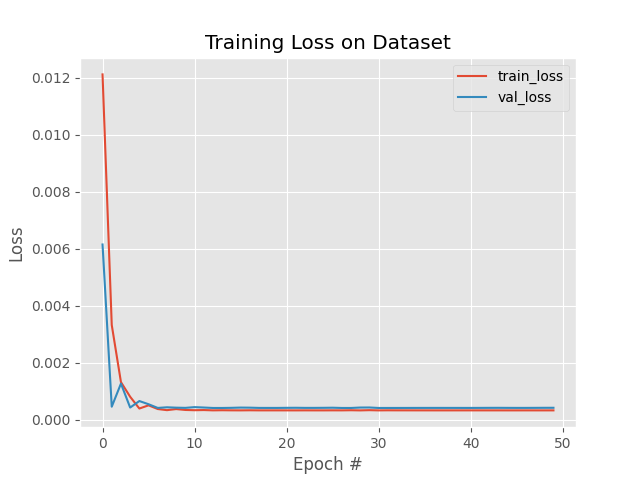

Values plotted in this chart, from the file beside it:
, loss, val_loss, lr
0, 0.01212, 0.006152, 0.001
1, 0.003326, 0.0004567, 0.001
2, 0.00132, 0.001268, 0.001
3, 0.0008056, 0.0004269, 0.001
4, 0.0003921, 0.0006553, 0.001
5, 0.0005043, 0.0005431, 0.001
6, 0.0003748, 0.0004134, 0.001
7, 0.0003351, 0.0004356, 0.001
8, 0.0003733, 0.0004227, 0.001
9, 0.0003419, 0.0004158, 0.001
10, 0.0003331, 0.0004413, 0.001
11, 0.0003388, 0.0004277, 0.001
12, 0.0003282, 0.0004121, 0.001
13, 0.0003322, 0.0004121, 0.001
14, 0.0003289, 0.0004167, 0.001
15, 0.0003275, 0.0004256, 0.001
16, 0.0003306, 0.0004227, 0.001
17, 0.0003277, 0.0004141, 0.001
18, 0.0003277, 0.0004137, 0.001
19, 0.000328, 0.0004137, 0.001
20, 0.0003274, 0.0004167, 0.001
21, 0.0003271, 0.0004187, 0.001
22, 0.0003281, 0.000415, 0.001
23, 0.0003274, 0.0004151, 0.001
24, 0.0003273, 0.0004171, 0.001
25, 0.0003288, 0.0004209, 0.001
26, 0.0003278, 0.0004123, 0.001
27, 0.0003322, 0.0004121, 0.001
28, 0.0003267, 0.0004271, 0.001
29, 0.0003346, 0.000429, 0.001
30, 0.000327, 0.0004122, 0.001
31, 0.0003299, 0.0004125, 0.001
32, 0.0003288, 0.0004127, 0.0001
33, 0.0003283, 0.0004132, 0.0001
34, 0.0003278, 0.0004138, 0.0001
35, 0.0003277, 0.0004143, 0.0001
36, 0.0003274, 0.0004145, 0.0001
37, 0.0003274, 0.0004145, 0.0001
38, 0.0003274, 0.0004144, 0.0001
39, 0.0003274, 0.000414, 0.0001
40, 0.0003278, 0.0004137, 0.0001
41, 0.0003276, 0.0004148, 0.0001
42, 0.0003273, 0.0004163, 0.0001
43, 0.0003276, 0.000417, 0.0001
44, 0.0003272, 0.0004155, 0.0001
45, 0.0003273, 0.0004146, 0.0001
46, 0.0003274, 0.0004147, 0.0001
47, 0.0003272, 0.0004161, 0.0001
48, 0.0003272, 0.0004177, 0.0001
49, 0.0003274, 0.0004185, 0.0001
